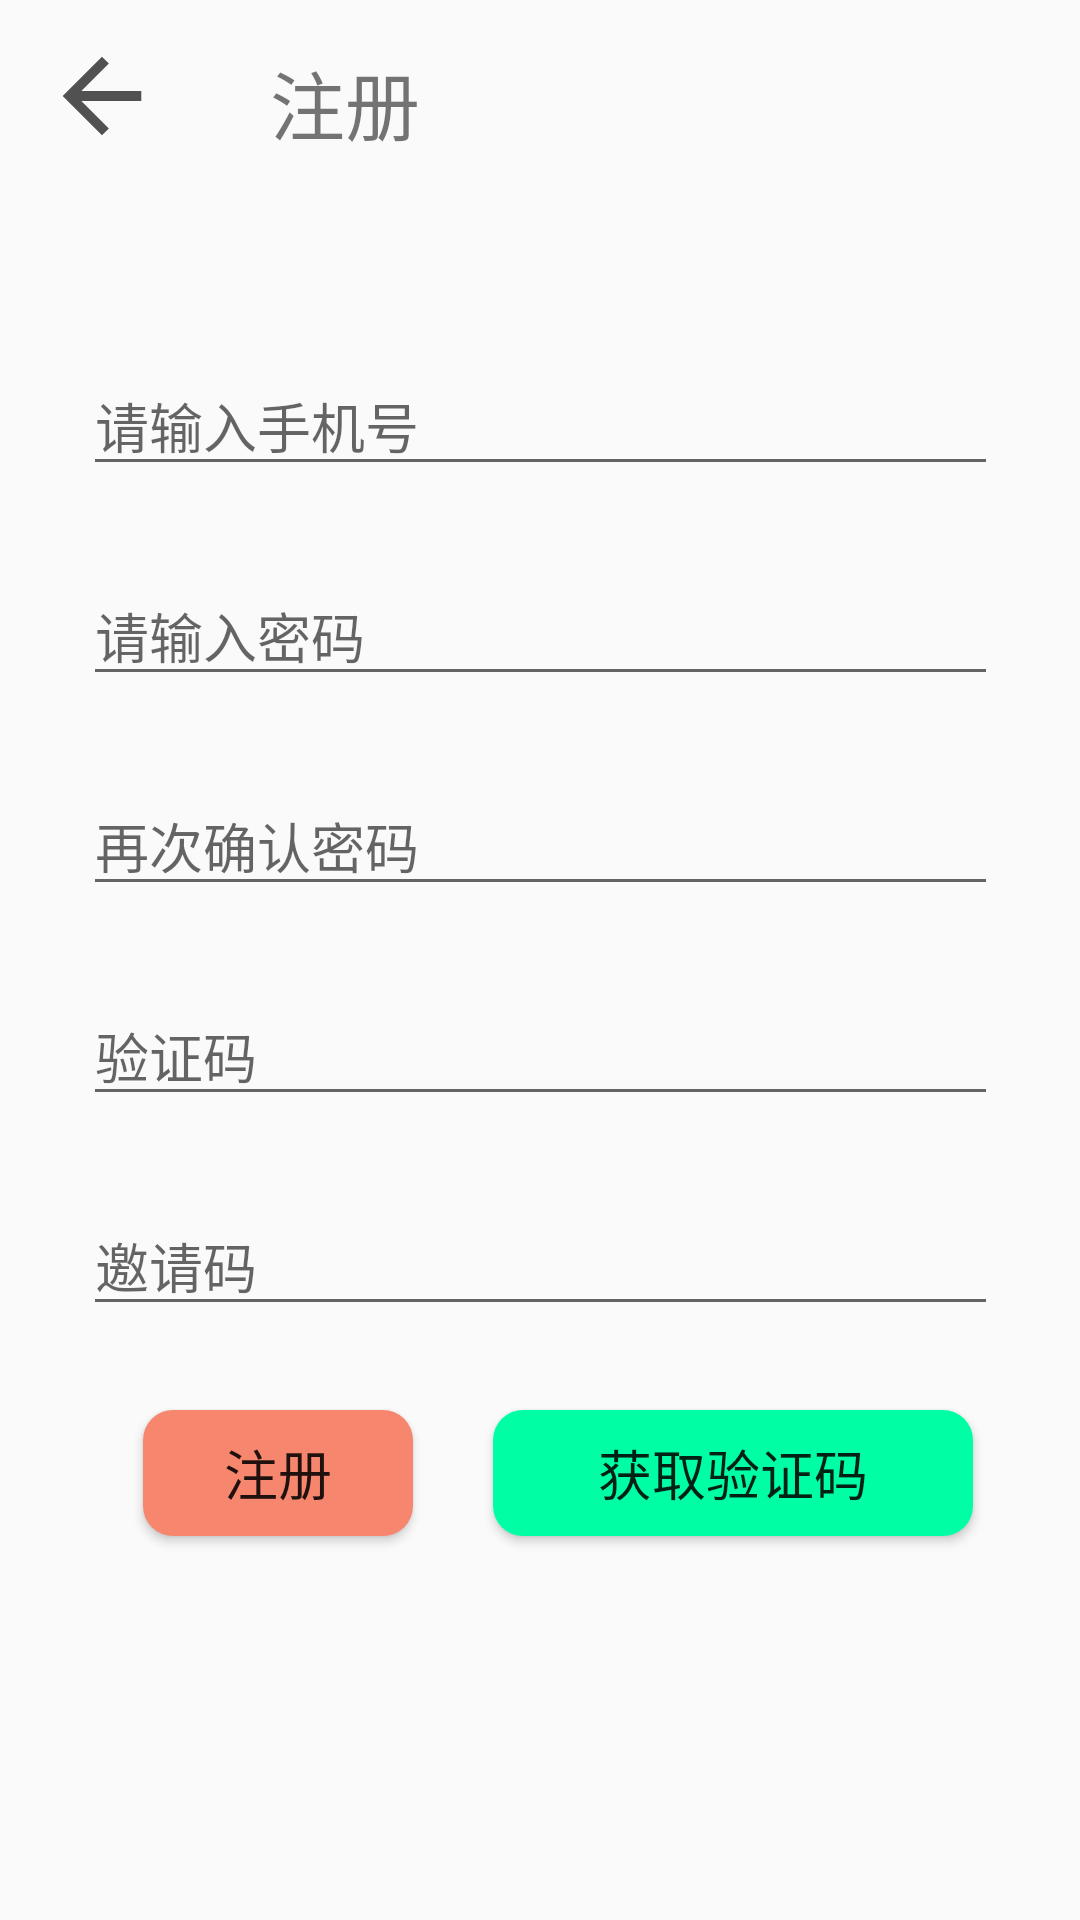

Android layout source for this screen:
<!-- AndroidManifest.xml: application theme Theme.English -->
<!-- res/layout/register.xml -->
<?xml version="1.0" encoding="utf-8"?>
<androidx.constraintlayout.widget.ConstraintLayout
    xmlns:android="http://schemas.android.com/apk/res/android"
    xmlns:app="http://schemas.android.com/apk/res-auto"
    android:layout_width="match_parent"
    android:layout_height="match_parent">

    <ImageButton
        android:id="@+id/imageButton"
        android:layout_width="32dp"
        android:layout_height="32dp"
        android:layout_marginStart="18dp"
        android:layout_marginTop="16dp"
        android:background="@drawable/back"
        app:layout_constraintStart_toStartOf="parent"
        app:layout_constraintTop_toTopOf="parent" />

    <TextView
        android:id="@+id/textView"
        android:layout_width="wrap_content"
        android:layout_height="wrap_content"
        android:layout_marginStart="90dp"
        android:layout_marginTop="16dp"
        android:text="@string/register1"
        android:textSize="25dp"
        app:layout_constraintStart_toStartOf="parent"
        app:layout_constraintTop_toTopOf="parent" />

    <EditText
        android:id="@+id/et3"
        android:layout_width="305dp"
        android:layout_height="42dp"
        android:layout_marginTop="120dp"
        android:hint="@string/phone"
        android:inputType="number"
        app:layout_constraintEnd_toEndOf="parent"
        app:layout_constraintStart_toStartOf="parent"
        app:layout_constraintTop_toTopOf="parent"
        app:srcCompat="@drawable/english" />

    <EditText
        android:id="@+id/et4"
        android:layout_width="305dp"
        android:layout_height="42dp"
        android:layout_marginTop="190dp"
        android:hint="@string/password"
        android:inputType="textPassword"
        app:layout_constraintEnd_toEndOf="parent"
        app:layout_constraintStart_toStartOf="parent"
        app:layout_constraintTop_toTopOf="parent" />

    <EditText
        android:id="@+id/et7"
        android:layout_width="305dp"
        android:layout_height="42dp"
        android:layout_marginTop="400dp"
        android:hint="@string/number"
        android:inputType="text|number"
        app:layout_constraintEnd_toEndOf="parent"
        app:layout_constraintStart_toStartOf="parent"
        app:layout_constraintTop_toTopOf="parent" />

    <EditText
        android:id="@+id/et5"
        android:layout_width="305dp"
        android:layout_height="42dp"
        android:layout_marginTop="330dp"
        android:inputType="number"
        android:hint="@string/code"
        app:layout_constraintEnd_toEndOf="parent"
        app:layout_constraintStart_toStartOf="parent"
        app:layout_constraintTop_toTopOf="parent" />

    <EditText
        android:id="@+id/et6"
        android:layout_width="305dp"
        android:layout_height="42dp"
        android:layout_marginTop="260dp"
        android:hint="@string/password_again"
        android:inputType="textPassword"
        app:layout_constraintEnd_toEndOf="parent"
        app:layout_constraintStart_toStartOf="parent"
        app:layout_constraintTop_toTopOf="parent" />

    
    
    
    
    
    
    
    
    
    

    <Button
        android:id="@+id/button6"
        android:layout_width="90dp"
        android:layout_height="42dp"
        android:layout_marginTop="470dp"
        android:background="@drawable/see_button"
        android:text="@string/register1"
        android:textSize="18dp"
        app:layout_constraintEnd_toEndOf="parent"
        app:layout_constraintHorizontal_bias="0.177"
        app:layout_constraintStart_toStartOf="parent"
        app:layout_constraintTop_toTopOf="parent" />

    <Button
        android:id="@+id/button7"
        android:layout_width="160dp"
        android:layout_height="42dp"
        android:layout_marginStart="32dp"
        android:layout_marginTop="470dp"
        android:background="@drawable/code_login_button"
        android:text="@string/get_num"
        android:textSize="18dp"
        app:layout_constraintEnd_toEndOf="parent"
        app:layout_constraintHorizontal_bias="0.787"
        app:layout_constraintStart_toStartOf="parent"
        app:layout_constraintTop_toTopOf="parent" />

</androidx.constraintlayout.widget.ConstraintLayout>
<!-- resources referenced by this layout -->
<resources>
  <color name="guide_three">#f6866e</color>
  <!-- drawable back (drawable) -->
  <?xml version="1.0" encoding="utf-8"?>
  <vector xmlns:android="http://schemas.android.com/apk/res/android"
      android:width="1024dp"
      android:height="1024dp"
      android:viewportWidth="1024"
      android:viewportHeight="1024">
  
      <path
          android:fillColor="#515151"
          android:pathData="M930.851,459.35 L291.653,459.35 L585.057,165.95 L511.707,92.5994
  L92.5596,511.748 L511.709,930.891 L585.059,857.54 L291.654,564.14
  L930.852,564.139 L930.852,459.35 L930.851,459.35 L930.851,459.35 Z
  M930.851,459.35" />
  </vector>
  <!-- drawable code_login_button (drawable) -->
  <?xml version="1.0" encoding="UTF-8"?>
  <shape
      xmlns:android="http://schemas.android.com/apk/res/android"
      android:shape="rectangle">
      
      <solid android:color="#00ffa5" />
  
      
      <corners android:radius="10dp" />
  </shape>
  <!-- drawable english: png bitmap (drawable, 12312 bytes) -->
  <!-- drawable see_button (drawable) -->
  <?xml version="1.0" encoding="UTF-8"?>
  <shape
      xmlns:android="http://schemas.android.com/apk/res/android"
      android:shape="rectangle">
      
      <solid android:color="@color/guide_three" />
  
      
      <corners android:radius="10dp" />
  </shape>
  <string name="code">验证码</string>
  <string name="get_num">获取验证码</string>
  <string name="number">邀请码</string>
  <string name="password">请输入密码</string>
  <string name="password_again">再次确认密码</string>
  <string name="phone">请输入手机号</string>
  <string name="register1">注册</string>
  <string name="rule">接受条例</string>
  <style name="Theme.English" parent="Theme.AppCompat.Light.NoActionBar">
          
          <item name="colorPrimary">@color/purple_500</item>
          <item name="colorPrimaryVariant">@color/purple_700</item>
          <item name="colorOnPrimary">@color/white</item>
          
          <item name="colorSecondary">@color/teal_200</item>
          <item name="colorSecondaryVariant">@color/teal_700</item>
          <item name="colorOnSecondary">@color/black</item>
          
          <item name="android:statusBarColor">?attr/colorPrimaryVariant</item>
          
      </style>
  <color name="purple_500">#FF6200EE</color>
  <color name="purple_700">#FF3700B3</color>
  <color name="white">#FFFFFFFF</color>
  <color name="teal_200">#FF03DAC5</color>
  <color name="teal_700">#FF018786</color>
  <color name="black">#FF000000</color>
</resources>
